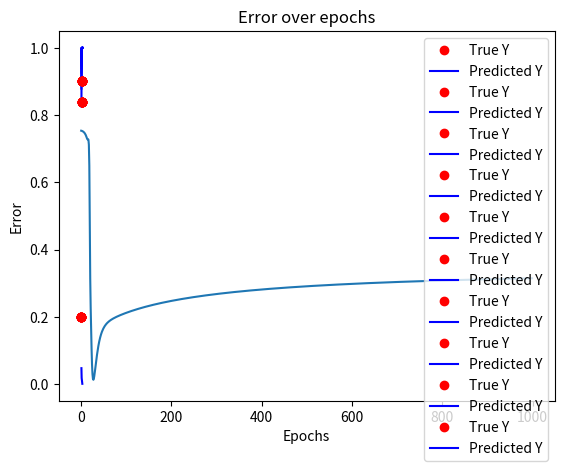

Here is the Python script that generated this plot:
import numpy as np
import matplotlib.pyplot as plt
X = [0.5, 1.0,  2.5]
Y = [0.2, 0.84, 0.9]


def f(x, w, b):
    return 1 / (1 + np.exp(-(w * x + b)))


def error(w, b):
    err = 0.0
    for x, y in zip(X, Y):
        fx = f(x, w, b)
        err += (fx - y) ** 2
    return 0.5 * err


def grad_b(x, w, b, y):
    fx = f(x, w, b)
    return (fx - y) * fx * (1 - fx)


def grad_w(x, w, b, y):
    fx = f(x, w, b)
    return (fx - y) * fx * (1 - fx) * x



def do_mombgd():
    max_epochs = 1000
    errors, epochs = [], []

    w, b, eta = -2, -2, 1.0
    prev_uw, prev_ub, beta = 0, 0, 0.9

    for i in range(max_epochs):
        dw, db = 0, 0
        for x, y in zip(X, Y):
            dw += grad_w(w, b, x, y)
            db += grad_b(w, b, x, y)

        uw = beta * prev_uw + eta * dw
        ub = beta * prev_ub + eta * db
        w = w - uw
        b = b - ub
        prev_uw = uw
        prev_ub = ub

        current_error = error(w, b)
        errors.append(current_error)
        epochs.append(i)

        # Plot the true Y values and predicted Y values
        if i % 100 == 0:  # Plot every 100th epoch for clarity
            Y_pred = [f(x, w, b) for x in X]
            plt.plot(X, Y, 'ro', label='True Y')  # True Y values
            plt.plot(X, Y_pred, 'b-', label='Predicted Y')  # Predicted Y values
            plt.title(f'Epoch {i}')
            plt.legend()
            plt.show()

        # Plot error vs epochs after gradient descent
    plt.plot(epochs, errors)
    plt.title('Error over epochs')
    plt.xlabel('Epochs')
    plt.ylabel('Error')
    plt.show()


if __name__ == "__main__":
    do_mombgd()

